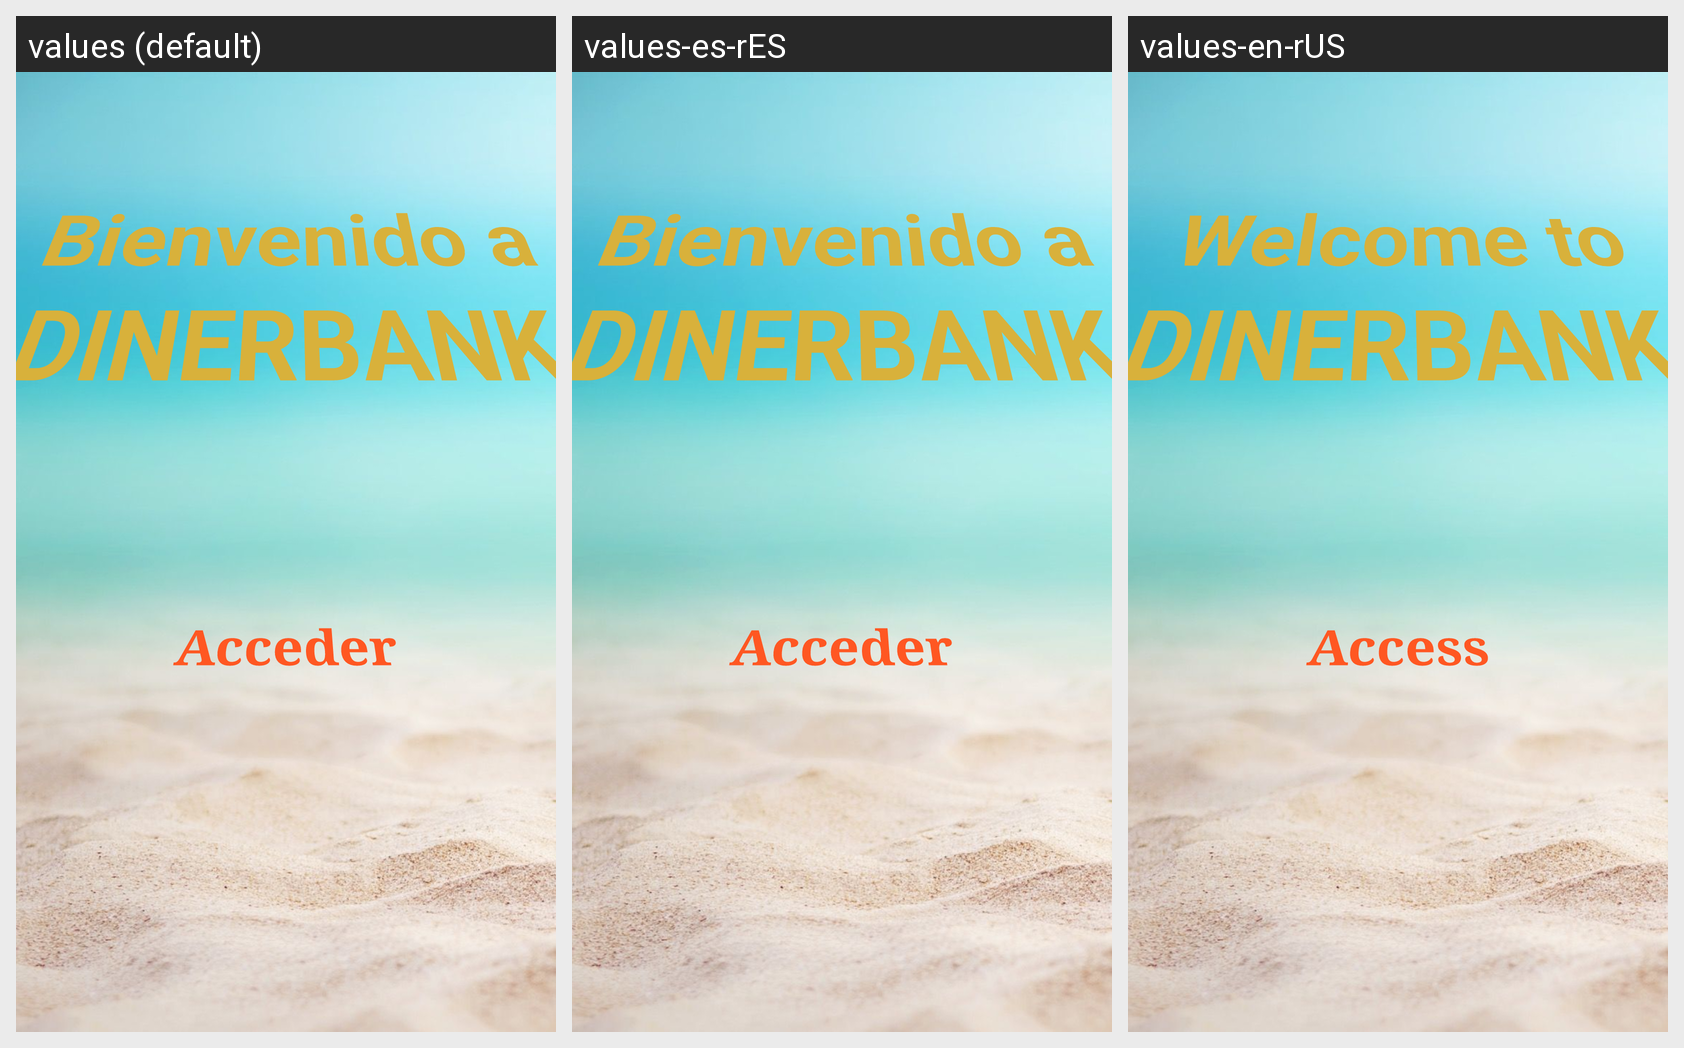

Here is an Android app screen in its default locale and in the app's own translations. Write out the translated-string differences for the strings that appear on this screen.
Android screen res/layout/activity_main.xml rendered under 3 locales, left to right: values (default), values-es-rES, values-en-rUS. Device: Nexus 5 (rendered at 1080×1920; each locale shown at half size, 540×960, under a caption strip naming it); theme Theme.BancoJesus.
Strings drawn on this screen, with the default value and each locale's value (text and hints the layout hard-codes, and strings that could not be matched under every locale, appear in the picture but are not listed):

bienvenido
  values: Bienvenido a DINERBANK
  values-es-rES: Bienvenido a DINERBANK
  values-en-rUS: Welcome to DINERBANK

acceder
  values: Acceder
  values-es-rES: Acceder
  values-en-rUS: Access
